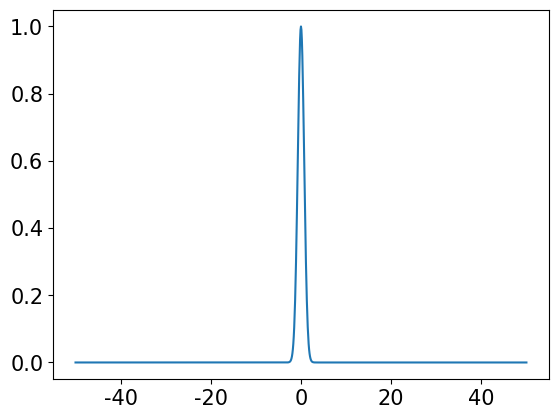

Here is the Python script that generated this plot: (Note: this script raises an exception after producing the figure.)
%matplotlib inline
import matplotlib.pyplot as plt
import numpy as np

from matplotlib import rcParams

rcParams['font.family'] = 'DejaVu Sans'
rcParams['font.size'] = 15

x_arr = np.linspace(-50,50,1001)  # equi-distanced spatial grid

delta_x = x_arr[1] - x_arr[0]  # it holds since the spatial grid is equi-distanced

wave = np.exp(-x_arr ** 2)  # '**' means 'power' e.g. "3 ** 2 == 9"

plt.plot(x_arr, wave.real)

k_max = np.pi / delta_x

k_arr = np.linspace(-k_max, k_max, x_arr.size)

## Define a container for components of each plane wave
k_components = np.empty_like(k_arr, dtype=np.complex)

## Calculate components of each plane wave
for k_index in range(k_arr.size):
    # construct a plane wave array
    wave_k = np.exp(-1.0j * k_arr[k_index] * x_arr)
    
    # Project the plane wave to the initial wave
    product = wave_k.conjugate() * wave
    inner_product = (product[:-1] + product[1:]).sum() * delta_x - 0.5 * (product[0] + product[-1])
    
    # Store the calculated component into the container array
    k_components[k_index] = inner_product

fig = plt.figure()
ax = fig.gca()

k_spectrum_abs = np.abs(k_components)
ax.plot(k_arr, k_spectrum_abs)
ax.set_xlim(-k_max, k_max)
ax.set_ylim(0, k_spectrum_abs.max() * 1.1)
ax.set_xlabel('k')
ax.set_ylabel('plane wave components')

#def omega(k): return 1.0 * np.abs(k)  # linear dispersion
#def omega(k): return 1.0 * k + 2.0
def omega(k): return 1.0 * np.abs(k*k)  # quad
#def omega(k): return 3.0 * np.abs(k*k*k)  # trigometric

K, X = np.meshgrid(k_arr, x_arr, indexing='ij')

t = 4.0

basis = np.exp(1j * (K * X - omega(K) * t))

wave_at_t = np.einsum(k_components, [0], basis, [0,1])

fig = plt.figure(figsize=(10,4))
ax = fig.gca()

ax.plot(x_arr, wave_at_t.real, label='real')
ax.plot(x_arr, wave_at_t.imag, label='imag')
ax.plot(x_arr, np.abs(wave_at_t), '--', label='absolute')

ax.legend()

ax.set_xlabel(r'$x\,/\,a.u.$')

#fig.savefig('gaussian-quad-dispersion.png')

t_array = np.linspace(0,100,1000)

assert (k_arr.size % 2) == 1  # The number of k array should be odd
k_zero_indice = k_arr.size // 2
assert k_arr[k_zero_indice] == 0

k_num = 4
k_index_interval = 10
k_indices = np.arange(k_zero_indice - k_num * k_index_interval, 
                      k_zero_indice + k_num * (k_index_interval+1), 
                      k_index_interval)

k_values = k_arr[k_indices]

## Calculate maximum amplitude for each wave
y_height = 0.5 * np.diff(k_values).min()
padding_factor = 0.9
y_height *= padding_factor

ylim = (k_values[0]-y_height*1.2, k_values[-1]+y_height*1.2)
xlim = (x_arr[0],x_arr[-1])

## Calculate weight of each plane wave's amplidude
## .. according to its k-component
weights = np.abs(k_components[k_indices])
weights /= weights.max()

Omega = omega(K)
#basis = np.exp(1j * (K * X - Omega * t_array[0]))

non_zero_mask = k_values != 0
non_zero_k_values = k_values[non_zero_mask]
v_phases = omega(non_zero_k_values) / non_zero_k_values

def get_y_total(t):
    basis = np.exp(1j * (K * X - Omega * t))
    wave_at_t = np.einsum(k_components, [0], basis, [0,1])
    original_height = np.abs(wave_at_t).max()
    y_total = y_height / original_height * wave_at_t
    return y_total

def get_centers(t): return v_phases * t

fig, ax = plt.subplots(figsize=(10,7))

line_total, = ax.plot([],[], color='black', linewidth=2)
line_total_envol, = ax.plot([],[], color=(0,0,0,0.8), linewidth=1.5, linestyle='--')
line_centers, = ax.plot([],[], color=(0.4,0,0,0.5), linewidth=1.0, linestyle='--')

lines_plane_waves, lines_centers, lines_horizons = [], [], []
for k_idx in range(k_values.size):
    k_value = k_values[k_idx]
    if k_value == 0: continue
    lines_plane_waves.append(ax.plot([],[], color=(0,0,0,0.75), linewidth=1.0, linestyle='--')[0])
    lines_centers.append(ax.plot([],[], marker='o', color=(0.4,0,0,1), markersize=3.0)[0])
    lines_horizons.append(ax.plot([],[], linewidth=1.0, color=(0,0,0,0.75), linestyle='--')[0])

## Combine lines
lines = [line_total, line_centers, line_total_envol]
for line_list in [lines_plane_waves, lines_centers, lines_horizons]:
    lines += line_list

    
def init():
    ax.set_ylabel(r'$k\,/\,a.u.$')
    ax.set_xlabel(r'$x\,/\,a.u.$')
    ax.set_xlim(*xlim)
    ax.set_ylim(*ylim)
    ax.grid(False)
    return lines

def update(t):
    y_total = get_y_total(t)
    line_total.set_data(x_arr, y_total.real)
    line_total_envol.set_data(x_arr, np.abs(y_total))
    line_centers.set_data(get_centers(t), non_zero_k_values)
    idx = 0
    for k_idx in range(k_values.size):
        k_value = k_values[k_idx]
        if k_value == 0: continue
        wave_k = np.exp(1j * (k_value * x_arr - omega(k_value) * t))
        v_phase = omega(k_value) / k_value
        center = v_phase * t
        y = wave_k.real
        y_original_height = y.max()
        y *= weights[k_idx] * y_height / y_original_height
        
        lines_plane_waves[idx].set_data(x_arr, y + k_value)
        lines_centers[idx].set_data(center, k_value)
        lines_horizons[idx].set_data([x_arr[0],x_arr[-1]], [k_value, k_value])
        
        idx += 1
        
    return lines

from matplotlib.animation import FuncAnimation

rcParams['animation.ffmpeg_path'] = "C://Users/ahn/Downloads/ffmpeg/bin/ffmpeg.exe"

t_array.size

ani = FuncAnimation(fig, update, frames=t_array[:50], init_func=init)

ani.save('test-decomposition.mp4')